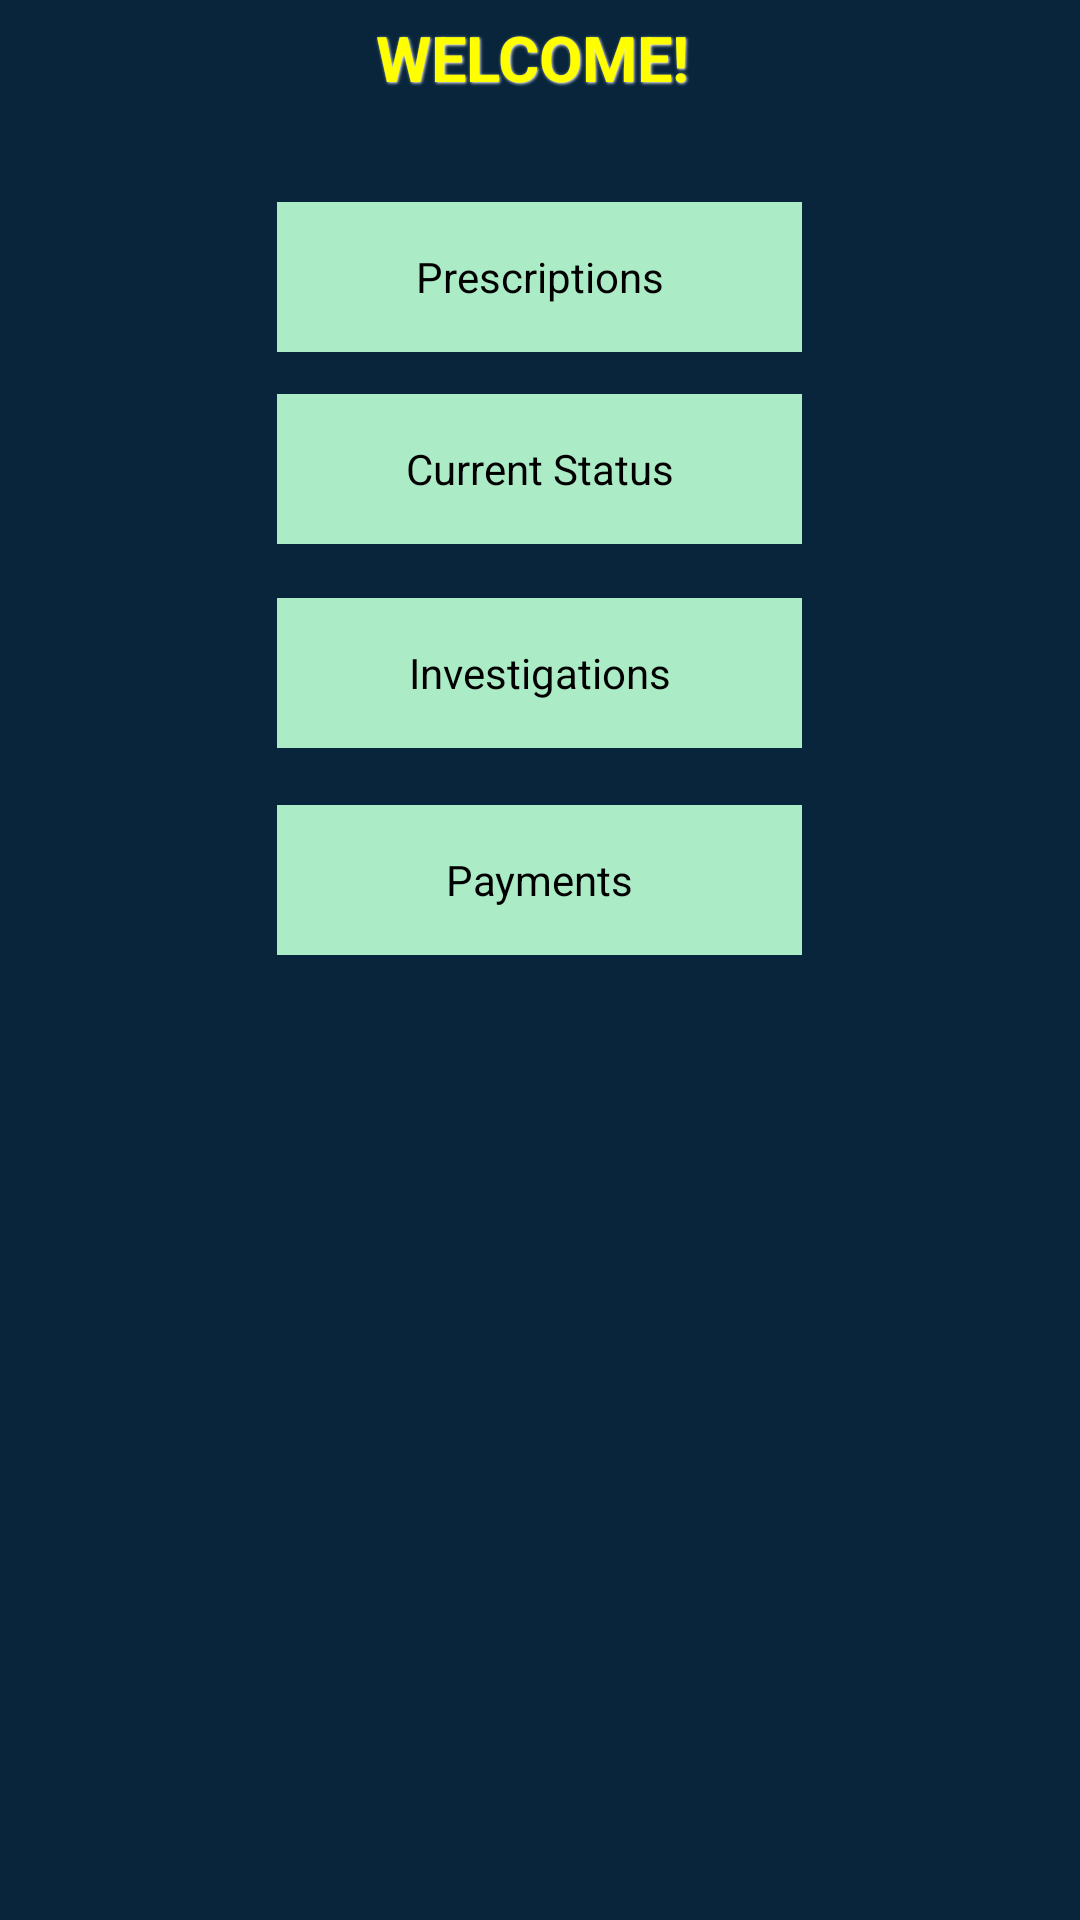

Layout XML and referenced resources for this Android screen:
<!-- AndroidManifest.xml: application theme AppTheme -->
<!-- res/layout/activity_patient.xml -->
<RelativeLayout xmlns:android="http://schemas.android.com/apk/res/android"
    xmlns:tools="http://schemas.android.com/tools"
    android:layout_width="match_parent"
    android:layout_height="match_parent"
    android:paddingLeft="@dimen/activity_horizontal_margin"
    android:paddingRight="@dimen/activity_horizontal_margin"
    android:paddingTop="@dimen/activity_vertical_margin"
    android:paddingBottom="@dimen/activity_vertical_margin"
    android:background="#08253c"
    tools:context=".CopyAdminActivity"
    >
    
    
    <TextView
	     android:id="@+id/textViewpt1"
	     style="@style/BlackText"
	     android:layout_height="wrap_content"
	     android:layout_alignParentTop="true"
	     android:layout_marginTop="211dp"
	     android:gravity="center"
	     android:textAppearance="?android:attr/textAppearanceLarge"
	     android:text="WELCOME! "
	     android:textColor="#FFFF00"
	     android:textSize="21sp" />

    <Button
        android:id="@+id/patient_stat"
        android:layout_width="175dp"
        android:layout_height="50dp"
        android:layout_alignLeft="@+id/patient_pay"
        android:layout_below="@+id/patient_prescrip"
        android:layout_marginTop="14dp"
        android:text="@string/patient_status"
        android:textColor="#000"
        android:background="#abebc6" />

    <Button
        android:id="@+id/patient_prescrip"
        android:layout_width="175dp"
        android:layout_height="50dp"
        android:layout_alignLeft="@+id/patient_stat"
        android:layout_below="@+id/textViewpt1"
        android:layout_marginTop="29dp"
        android:text="@string/patient_prescription"
        android:textColor="#000"
        android:background="#abebc6" />

    <Button
        android:id="@+id/patient_invest"
        android:layout_width="175dp"
        android:layout_height="50dp"
        android:layout_alignLeft="@+id/patient_stat"
        android:layout_below="@+id/patient_stat"
        android:layout_marginTop="18dp"
        android:text="@string/patient_investigation"
        android:textColor="#000"
        android:background="#abebc6" />

    <Button
        android:id="@+id/patient_pay"
        android:layout_width="175dp"
        android:layout_height="50dp"
        android:layout_below="@+id/patient_invest"
        android:layout_centerHorizontal="true"
        android:layout_marginTop="19dp"
        android:text="@string/patient_payment"
        android:textColor="#000"
        android:background="#abebc6" />

</RelativeLayout>
<!-- resources referenced by this layout -->
<resources>
  <string name="patient_investigation">Investigations</string>
  <string name="patient_payment">Payments</string>
  <string name="patient_prescription">Prescriptions</string>
  <string name="patient_status">Current Status</string>
  <style name="BlackText">
          <item name="android:layout_width">fill_parent</item>
          <item name="android:layout_height">wrap_content</item>
          <item name="android:textColor">#000000</item>
          <item name="android:gravity">center</item>
          <item name="android:layout_margin">5dp</item>
          <item name="android:textSize">25sp</item>
          <item name="android:textStyle">bold</item>
          <item name="android:shadowColor">#ffffff</item>
          <item name="android:shadowDx">1</item>
          <item name="android:shadowDy">1</item>
          <item name="android:shadowRadius">2</item>
      </style>
  <style name="AppTheme" parent="AppBaseTheme">
          
      </style>
  <style name="AppBaseTheme" parent="android:Theme.Light">
          
      </style>
</resources>
